Run: headless pygame with SDL's dummy video driver; simulated clock (each Clock.tick advances the game by its frame time, no real sleeping); random seed 0; keys injected as events and as key.get_pressed() state; mouse plan: one left click at the window centre at the start of phase 2, then a move to the lower-right quarter at the start of phase 3.
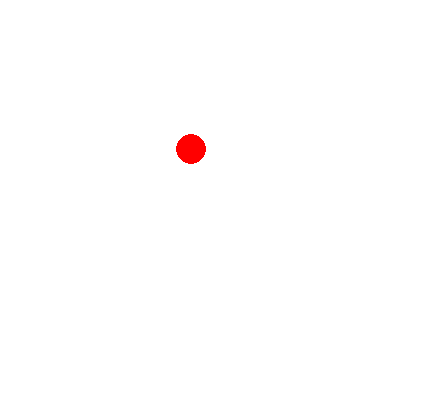
Frame 1 of 4 · flips 1–60 · no input
Frame 2 of 4 · flips 61–180 · clicked the window centre · tapped SPACE, RETURN · held RIGHT (→), D · screen unchanged from frame 1, image omitted
Frame 3 of 4 · flips 181–300 · moved the mouse to the lower-right quarter · held DOWN (↓), S · screen unchanged from frame 2, image omitted
Frame 4 of 4 · flips 301–420 · held LEFT (←), A, UP (↑), W · screen unchanged from frame 3, image omitted

The pygame program that drew these frames:

import pygame

# --- constants --- (UPPER_CASE names)

SCREEN_WIDTH = 430
SCREEN_HEIGHT = 410
WHITE = (255, 255, 255)
RED   = (255,   0,   0)
FPS = 30

# --- main ---

# - init -

pygame.init()
screen = pygame.display.set_mode((SCREEN_WIDTH, SCREEN_HEIGHT))

# - objects -

circle = pygame.draw.ellipse(screen, (RED), (176, 134, 30, 30))
circle_dragging = False

# - mainloop -

clock = pygame.time.Clock()

running = True

while running:

    # - events -

    for event in pygame.event.get():
        if event.type == pygame.QUIT:
            running = False

        elif event.type == pygame.MOUSEBUTTONDOWN:
            if event.button == 1:            
                if circle.collidepoint(event.pos):
                    circle_dragging = True
                    mouse_x, mouse_y = event.pos
                    offset_x = circle.x - mouse_x
                    offset_y = circle.y - mouse_y

        elif event.type == pygame.MOUSEBUTTONUP:
            if event.button == 1:            
                circle_dragging = False

        elif event.type == pygame.MOUSEMOTION:
            if circle_dragging:
                mouse_x, mouse_y = event.pos
                circle.x = mouse_x + offset_x
                circle.y = mouse_y + offset_y

    # - draws (without updates) -

    screen.fill(WHITE)
    pygame.draw.ellipse(screen, RED, circle)
    pygame.display.flip()

    # - constant game speed / FPS -

    clock.tick(FPS)

# - end -

pygame.quit()
